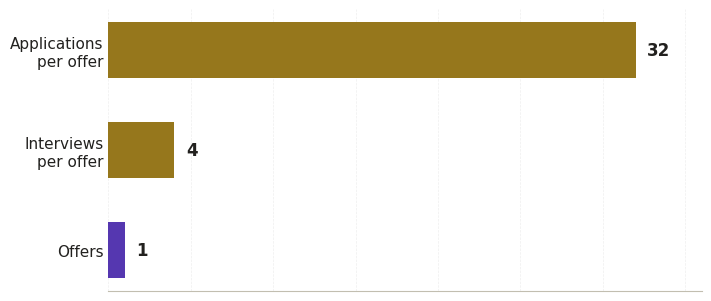

This chart was generated by the following Python code: (Note: this script raises an exception after producing the figure.)
#!/usr/bin/env python3
"""chart_funnel.py — base-rate funnel chart for the Task 21 methodology report.

Data: The Interview Guys 2025 avg (via askcruit d1): 32 applications -> 4
interviews -> 1 offer. Horizontal bars per charts.md: no top/right spines,
dashed grid 20% opacity, values at bar ends, no internal title (caption lives
in the PDF). Palette: cascade ACCENT / ACCENT_2.
"""
import matplotlib
import matplotlib.font_manager as fm

fm.fontManager.addfont('/usr/share/fonts/truetype/dejavu/DejaVuSans.ttf')

import matplotlib.pyplot as plt

plt.rcParams['font.sans-serif'] = ['DejaVu Sans', 'Noto Sans SC']
plt.rcParams['axes.unicode_minus'] = False

ACCENT = '#96771c'
ACCENT_2 = '#5537b0'
TEXT = '#22211f'
MUTED = '#87857d'
BORDER = '#c2beb0'

labels = ['Applications\nper offer', 'Interviews\nper offer', 'Offers']
values = [32, 4, 1]
colors_ = [ACCENT, ACCENT, ACCENT_2]

fig, ax = plt.subplots(figsize=(7.0, 2.9), dpi=200, constrained_layout=True)
bars = ax.barh(labels[::-1], values[::-1], color=colors_[::-1], height=0.56,
               edgecolor='none', zorder=3)

for spine in ('top', 'right', 'left'):
    ax.spines[spine].set_visible(False)
ax.spines['bottom'].set_color(BORDER)
ax.spines['bottom'].set_linewidth(0.8)
ax.tick_params(axis='y', length=0, labelsize=11, colors=TEXT)
ax.tick_params(axis='x', length=0, labelbottom=False)
ax.grid(axis='x', linestyle='--', linewidth=0.5, alpha=0.2, zorder=0)
ax.set_axisbelow(True)
ax.set_xlim(0, 36)

for bar, v in zip(bars, values[::-1]):
    ax.text(bar.get_width() + 0.7, bar.get_y() + bar.get_height() / 2,
            str(v), va='center', ha='left', fontsize=12, color=TEXT,
            fontweight='bold', zorder=4)

fig.savefig('/home/z/my-project/scripts/out/funnel_base_rates.png',
            facecolor='white')
print('chart saved')
